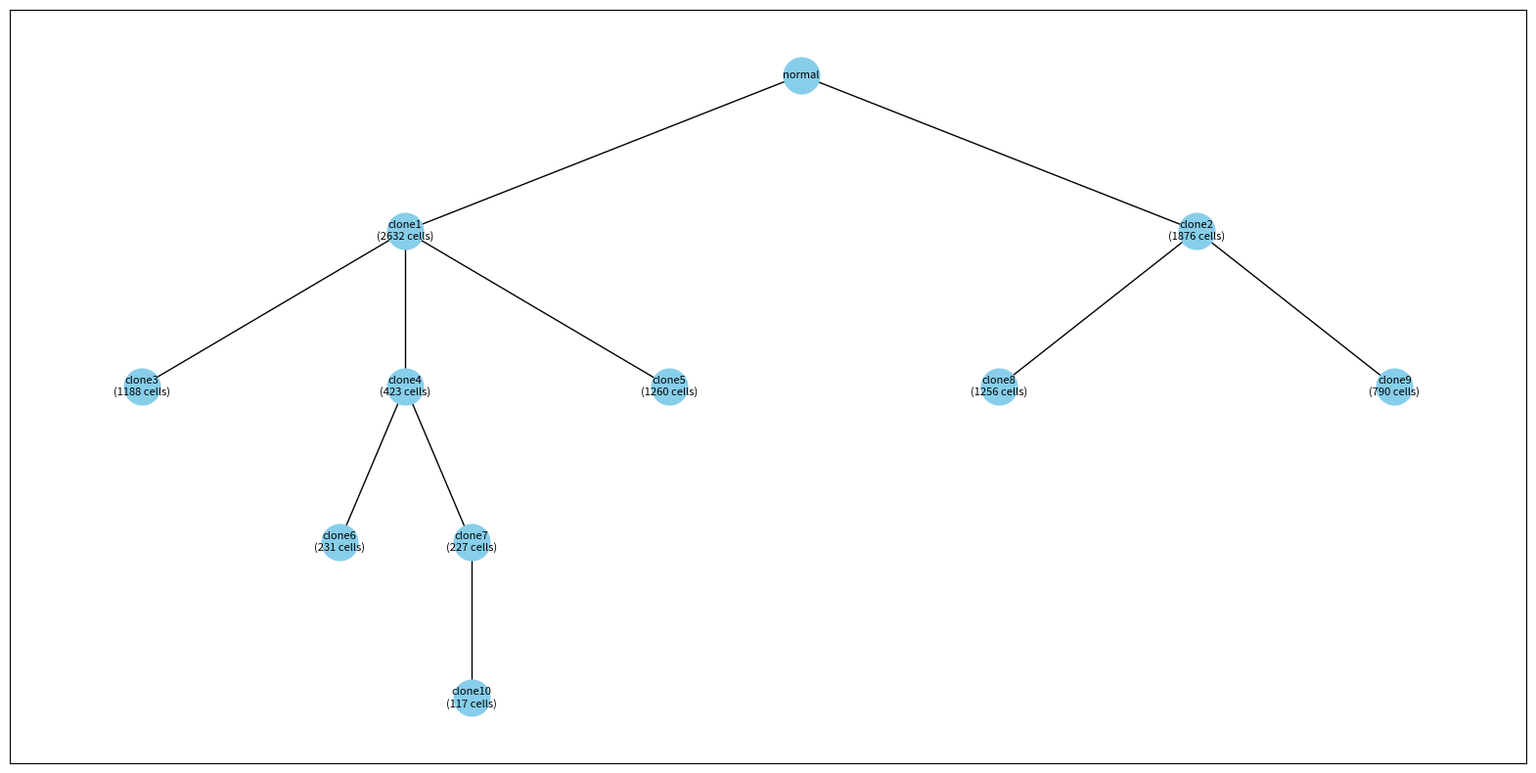

Recreate this plot in Python.
#!/usr/bin/env python3
# -*- coding: utf-8 -*-
"""
gen_tree.py - Generate phylogenetic trees using the Beta Splitting Model

This script implements a Beta Splitting Model for generating evolutionary trees
with variable numbers of children per node, using purely iterative approaches.
"""

import numpy as np
import random
import argparse
from collections import deque
import matplotlib.pyplot as plt
import networkx as nx
import json
import os

class TreeNode:
    def __init__(self, name):
        self.name = name
        self.children = []
        self.maternal_cnas = []
        self.paternal_cnas = []
        self.maternal_fasta = None
        self.paternal_fasta = None
        self.fasta = None
        self.maternal_fasta_length = 0
        self.paternal_fasta_length = 0
        self.parent = None
        self.ratio = None
        self.cell_no = None
        self.depth = None
        self.changes = []
        self.id = None
        self.edge_length = 0
        self.interval = None
        self.cna_status = None

    def to_dict(self):
        """Convert the TreeNode and its children to a dictionary iteratively."""
        result = {
            "name": self.name,
            "maternal_cnas": self.maternal_cnas,
            "paternal_cnas": self.paternal_cnas,
            "maternal_fasta": self.maternal_fasta,
            "paternal_fasta": self.paternal_fasta,
            "fasta": self.fasta,
            "maternal_fasta_length": self.maternal_fasta_length,
            "paternal_fasta_length": self.paternal_fasta_length,
            "ratio": self.ratio,
            "cell_no": self.cell_no,
            "depth": self.depth,
            "changes": self.changes,
            "id": self.id,
            "edge_length": self.edge_length,
            "interval": self.interval,
            "cna_status": self.cna_status,
            "children": []
        }
        
        # Process children iteratively
        for child in self.children:
            result["children"].append(child.to_dict())
        
        return result

    @staticmethod
    def from_dict(data, parent=None):
        """Restore a TreeNode from a dictionary iteratively."""
        node = TreeNode(data["name"])
        node.maternal_cnas = data.get("maternal_cnas", [])
        node.paternal_cnas = data.get("paternal_cnas", [])
        node.maternal_fasta = data.get("maternal_fasta", None)
        node.paternal_fasta = data.get("paternal_fasta", None)
        node.fasta = data.get("fasta", None)
        node.maternal_fasta_length = data.get("maternal_fasta_length", 0)
        node.paternal_fasta_length = data.get("paternal_fasta_length", 0)
        node.ratio = data.get("ratio", None)
        node.cell_no = data.get("cell_no", None)
        node.depth = data.get("depth", None)
        node.changes = data.get("changes", [])
        node.id = data.get("id", None)
        node.edge_length = data.get("edge_length", 0)
        node.interval = data.get("interval", None)
        node.cna_status = data.get("cna_status", None)
        node.parent = parent
        
        # Process children iteratively
        for child_data in data.get("children", []):
            child = TreeNode.from_dict(child_data, node)
            node.children.append(child)
        
        return node

def set_random_seed(seed):
    """Set random seed for reproducibility."""
    if seed is None:
        seed = int.from_bytes(os.urandom(4), byteorder="little")
    
    random.seed(seed)
    np.random.seed(seed)
    
    return seed

def draw_tree(node, pos=None, level=0, width=2., vert_gap=0.2, xcenter=0.5):
    """Calculate positions for drawing a tree iteratively"""
    if pos is None:
        pos = {}
    
    # Use a queue for breadth-first traversal
    queue = deque([(node, xcenter, 0, width)])
    
    while queue:
        current_node, x, curr_level, curr_width = queue.popleft()
        pos[current_node.name] = (x, 1 - curr_level * vert_gap)
        
        if current_node.children:
            child_count = len(current_node.children)
            dx = curr_width / child_count
            start_x = x - curr_width/2 + dx/2
            
            for i, child in enumerate(current_node.children):
                child_x = start_x + i * dx
                queue.append((child, child_x, curr_level + 1, dx))
    
    return pos

def draw_tree_to_pdf(tree, outfile):
    """Draw tree structure to a PDF file iteratively"""
    graph = nx.DiGraph()
    
    # Build graph iteratively
    queue = deque([tree])
    node_info = {}
    
    while queue:
        node = queue.popleft()
        graph.add_node(node.name)
        node_info[node.name] = node
        
        for child in node.children:
            graph.add_edge(node.name, child.name)
            queue.append(child)
    
    pos = draw_tree(tree)
    
    # Prepare node labels
    node_labels = {}
    for node_name in graph.nodes():
        node = node_info[node_name]
        if node.cell_no is not None:
            node_labels[node_name] = f"{node_name}\n({node.cell_no} cells)"
        else:
            node_labels[node_name] = node_name
    
    plt.figure(figsize=(20, 10))
    nx.draw_networkx_edges(graph, pos, arrows=False)
    nx.draw_networkx_nodes(graph, pos, node_size=700, node_color="skyblue")
    nx.draw_networkx_labels(graph, pos, labels=node_labels, font_size=8, font_color="black")
    
    plt.savefig(outfile, format="pdf", dpi=300, bbox_inches="tight")
    plt.close()

def cal_tree_depth(tree):
    """Calculate the depth of a tree iteratively"""
    if not tree:
        return 0
    
    max_depth = 0
    queue = deque([(tree, 0)])
    
    while queue:
        node, depth = queue.popleft()
        max_depth = max(max_depth, depth)
        
        for child in node.children:
            queue.append((child, depth + 1))
    
    return max_depth

def count_nodes(tree):
    """Count the total number of nodes in the tree iteratively"""
    if not tree:
        return 0
    
    count = 0
    queue = deque([tree])
    
    while queue:
        node = queue.popleft()
        count += 1
        queue.extend(node.children)
    
    return count

def update_depths(root):
    """Update depth values for all nodes iteratively"""
    if not root:
        return
    queue = deque([(root, 0)])
    
    while queue:
        node, depth = queue.popleft()
        node.depth = depth
        
        for child in node.children:
            queue.append((child, depth + 1))

def collect_all_nodes(root, mode=1):
    """Collect all nodes iteratively"""
    if not root:
        return []
    
    all_nodes = []
    queue = deque([root])
    
    while queue:
        node = queue.popleft()
        
        if mode == 0 and node.name == 'normal':
            pass
        else:
            all_nodes.append(node)
        
        queue.extend(node.children)
    
    return all_nodes

def generate_beta_splits(n_splits, alpha, beta):
    """Generate split points using Beta distribution"""
    return np.random.beta(alpha, beta, n_splits)

def determine_num_children(max_children, geometric_p=0.5):
    """Determine number of children for a node"""
    if max_children <= 2:
        return 2
    
    # Geometric distribution favors smaller values
    num = 2 + np.random.geometric(geometric_p) - 1 # P(k) = (1-p)^(k-1) * p for k=1,2,...
    return min(num, max_children)

# --- MODIFICATION START ---
# Simplified build_tree_beta_splitting to focus only on generating clones.
def build_tree_beta_splitting(num_clones, alpha, beta, max_children=3):
    """
    Build a tree using the Beta Splitting Model - completely iterative approach.
    This function's sole responsibility is to generate a tree with the target
    number of clones. It will always return a tree.

    Parameters:
    - num_clones: Target number of clones (excluding root)
    - alpha: Beta distribution alpha parameter
    - beta: Beta distribution beta parameter
    - max_children: Maximum children per node
    
    Returns:
    - Root node of the constructed tree
    """
    # Handle edge case of zero clones
    if num_clones == 0:
        root = TreeNode("normal")
        root.interval = [0.0, 1.0]
        root.id = 0
        root.depth = 0
        return root

    # Initialize root
    root = TreeNode("normal")
    root.interval = [0.0, 1.0]
    root.id = 0
    root.depth = 0
    
    # Generate branch lengths
    n_edges = num_clones * 2
    branch_lengths = np.random.exponential(1.0, n_edges)
    total_length = np.sum(branch_lengths)
    branch_lengths = branch_lengths / total_length if total_length > 0 else np.zeros(n_edges)
    
    # Track leaves and all nodes
    leaves = [root]
    all_nodes = [root]
    node_id = 0
    edge_idx = 0
    
    # Generate tree iteratively until the desired number of clones is reached
    while node_id < num_clones:
        if not leaves:
            # This case should ideally not be reached if num_children >= 2,
            # but as a safeguard, we break and let post-processing handle it.
            break

        # Select a leaf to split
        # Use Beta distribution to select which leaf
        if len(leaves) == 1:
            leaf_idx = 0
        else:
            selection_prob = np.random.beta(alpha, beta)
            leaf_idx = int(selection_prob * len(leaves))
            leaf_idx = min(leaf_idx, len(leaves) - 1)
        
        parent = leaves.pop(leaf_idx)
        
        # Determine number of children
        remaining_to_create = num_clones - node_id
        # We need to create at least one child to make progress.
        # The parent node will be replaced by its children in the leaves list.
        # If we create C children, we use up 1 leaf and add C leaves. Net change: C-1.
        # We also create C new clones.
        
        # Decide how many children this node will have
        num_children = determine_num_children(max_children)
        # Ensure we don't create vastly more clones than needed.
        # If we need 3 clones, and num_children is 4, we should cap it at 3.
        num_children = min(num_children, remaining_to_create)
        # We must have at least 2 children to split, unless we are at the very end
        # and only one clone is left to be created. But even then, a split implies >= 2 branches.
        # Let's enforce at least 2 children, unless that would exceed the total clone count.
        if remaining_to_create > 1:
            num_children = max(2, num_children)
        else: # remaining_to_create is 1
            num_children = 2 # Create two children, but we will only label one as a new clone ID
                             # This is a modeling choice. A simpler way is to just create one.
                             # Let's stick to the logic that a split creates >= 2 children.
                             # The loop condition `while node_id < num_clones` will handle termination.
        
        # Generate split points
        if num_children == 2:
            split_points = [np.random.beta(alpha, beta)]
        else:
            raw_splits = generate_beta_splits(num_children - 1, alpha, beta)
            split_points = sorted(raw_splits)
        
        # Create children based on split points
        start, end = parent.interval
        interval_size = end - start
        
        abs_splits = [start + sp * interval_size for sp in split_points]
        boundaries = [start] + abs_splits + [end]
        
        # Create child nodes
        for i in range(num_children):
            if node_id >= num_clones:
                break

            node_id += 1
            child = TreeNode(f"clone{node_id}")
            child.interval = [boundaries[i], boundaries[i + 1]]
            child.parent = parent
            child.id = node_id
            
            # Assign branch length
            if edge_idx < len(branch_lengths):
                child.edge_length = branch_lengths[edge_idx]
                edge_idx += 1
            else:
                child.edge_length = np.random.exponential(0.1) # Assign a small random length if we run out
            
            parent.children.append(child)
            all_nodes.append(child)
            leaves.append(child)
    
    # Update all depths once at the end
    update_depths(root)
    
    return root

def balance_tree(root, balance_factor=0.8):
    """
    Balance the tree by redistributing nodes across depths.
    This version is less aggressive and avoids excessive pruning.
    
    Parameters:
    - root: Root of the tree
    - balance_factor: How strongly to enforce balance (0-1)
    """
    if balance_factor <= 0 or not root.children:
        return
    
    # Collect all nodes and their depths
    all_nodes = collect_all_nodes(root, mode=1)
    
    if len(all_nodes) <= 2:
        return
    
    # Calculate depth statistics
    depths = [node.depth for node in all_nodes if node.depth is not None]
    if not depths: return

    avg_depth = np.mean(depths)
    std_depth = np.std(depths)
    
    # Identify nodes that are too deep
    # A high balance_factor means less pruning
    threshold = avg_depth + std_depth * (1 / (balance_factor + 0.01))
    
    nodes_to_prune = []
    queue = deque([root])
    while queue:
        node = queue.popleft()
        
        # A node is a candidate for pruning if it's a leaf, too deep, and its parent has other children
        if not node.children and node.depth > threshold and node.parent and len(node.parent.children) > 1:
            nodes_to_prune.append(node)
        else:
            queue.extend(node.children)
    
    for node in nodes_to_prune:
        if node.parent:
            node.parent.children.remove(node)

    # Update depths after pruning
    update_depths(root)

def assign_cells_proportional(root, total_cells):
    """
    Assign cells to all nodes proportionally to their interval size.
    
    Parameters:
    - root: Root of the tree
    - total_cells: Total number of cells to distribute
    """
    # We only assign cells to clone nodes (not the normal root)
    clone_nodes = collect_all_nodes(root, mode=0)
    if not clone_nodes:
        if root.name == "normal": # If only root exists
             root.cell_no = total_cells
        return

    # Calculate weights based on interval size and depth
    weights = []
    for node in clone_nodes:
        interval_size = node.interval[1] - node.interval[0]
        # Give slight preference to deeper nodes (more evolved)
        depth_weight = 1.0 + node.depth * 0.1
        weight = interval_size * depth_weight
        weights.append(weight)
    
    total_weight = sum(weights)
    
    if total_weight == 0: # Avoid division by zero if all weights are 0
        # Assign cells equally
        for i, node in enumerate(clone_nodes):
            node.cell_no = total_cells // len(clone_nodes)
        # Distribute remainder
        for i in range(total_cells % len(clone_nodes)):
            clone_nodes[i].cell_no += 1
        return

    # Distribute cells
    assigned_cells = 0
    for i, node in enumerate(clone_nodes):
        proportion = weights[i] / total_weight
        cell_count = max(1, int(proportion * total_cells)) # Ensure every clone gets at least one cell
        node.cell_no = cell_count
        assigned_cells += cell_count
    
    # Distribute remaining/reclaim excess cells to match total_cells
    difference = total_cells - assigned_cells
    if difference > 0:
        # Distribute remaining cells one by one to nodes with largest weights
        sorted_nodes = sorted(zip(weights, clone_nodes), key=lambda x: x[0], reverse=True)
        for i in range(difference):
            sorted_nodes[i % len(sorted_nodes)][1].cell_no += 1
    elif difference < 0:
        # Reclaim excess cells one by one from nodes with more than 1 cell
        sorted_nodes = sorted(clone_nodes, key=lambda n: n.cell_no, reverse=True)
        for i in range(abs(difference)):
            node_to_reduce = sorted_nodes[i % len(sorted_nodes)]
            if node_to_reduce.cell_no > 1:
                node_to_reduce.cell_no -= 1

def generate_tree_beta(cell_num=1000, num_clones=10, alpha=10.0, beta=10.0, 
                      treedepth=4, treedepthsigma=0.5, max_children=3, 
                      balance_factor=0.8, seed=None):
    """
    Generate a random tree using the Beta Splitting Model, ensuring a tree is always produced.
    This function is robust and avoids recursion errors.

    Parameters are the same as before.
    
    Returns:
    - Root node of the generated tree
    """
    # Set random seed for reproducibility
    if seed is not None:
        set_random_seed(seed)
    
    max_attempts = 20
    best_tree = None
    best_depth_diff = float('inf')
    
    for attempt in range(max_attempts):
        try:
            # Step 1: Generate a tree with the exact number of clones.
            # This function is now guaranteed to return a tree.
            root = build_tree_beta_splitting(
                num_clones=num_clones,
                alpha=alpha,
                beta=beta,
                max_children=max_children
            )
            
            # Step 2: Apply balancing if requested.
            # Note: Balancing might prune nodes and reduce the clone count.
            if balance_factor > 0:
                balance_tree(root, balance_factor)
            
            # Step 3: Check if the tree is still valid (e.g., has enough clones).
            final_clones = collect_all_nodes(root, mode=0)
            if len(final_clones) < num_clones * 0.5: # Allow for some pruning, but not too much
                continue
            
            # Step 4: Evaluate the tree based on depth.
            actual_depth = cal_tree_depth(root)
            depth_diff = abs(actual_depth - treedepth)
            
            # If this is the best tree so far (closest to target depth), save it.
            if depth_diff < best_depth_diff:
                best_depth_diff = depth_diff
                best_tree = root

            # If we find a "perfect" tree, we can stop early.
            if depth_diff <= treedepthsigma:
                break
                
        except Exception as e:
            import traceback
            traceback.print_exc()
            continue
    
    # After all attempts, if best_tree is still None, it means all attempts failed validation.
    # We must generate a fallback tree.
    if best_tree is None:
        best_tree = build_tree_beta_splitting(
            num_clones=num_clones,
            alpha=alpha,
            beta=beta,
            max_children=max_children
        )
        # Avoid balancing on the fallback tree to ensure clone count.
    
    # Final Step: Assign cells to the chosen tree.
    assign_cells_proportional(best_tree, cell_num)
    
    return best_tree

def load_tree_from_newick(newick_string, cell_num=1000):
    """
    Load a tree from Newick format string and prepare it for use.
    Performs the same post-processing as generate_tree_beta:
    - Updates depths
    - Assigns cells proportionally
    
    Parameters:
    - newick_string: Newick format string (e.g., "((clone4)clone1,...)normal;")
    - cell_num: Total number of cells to distribute
    
    Returns:
    - Root node of the loaded tree
    """
    
    def parse_newick_iterative(newick_str):
        """Parse Newick format string iteratively to build tree"""
        # Remove trailing semicolon and whitespace
        newick_str = newick_str.strip().rstrip(';').strip()
        
        if not newick_str:
            raise ValueError("Empty Newick string")
        
        # Stack to track current path: (node, start_position)
        stack = []
        root = None
        current_node = None
        i = 0
        
        while i < len(newick_str):
            char = newick_str[i]
            
            if char == '(':
                # Start a new internal node (parent)
                # We'll set its name later when we encounter it after ')'
                new_node = TreeNode("")  # Placeholder name
                
                if current_node is not None:
                    new_node.parent = current_node
                    current_node.children.append(new_node)
                
                stack.append(current_node)
                current_node = new_node
                
                if root is None:
                    root = new_node
                
                i += 1
                
            elif char == ')':
                # End of children list, next comes the parent's name
                if not stack:
                    raise ValueError("Unbalanced parentheses in Newick string")
                
                # Move back to parent
                parent = stack.pop()
                
                # Read the node name and optional branch length
                i += 1
                name_start = i
                while i < len(newick_str) and newick_str[i] not in '(),;:':
                    i += 1
                
                name = newick_str[name_start:i].strip()
                if name:
                    current_node.name = name
                else:
                    # If no name provided, generate one
                    current_node.name = f"internal_{id(current_node)}"
                
                # Check for branch length
                if i < len(newick_str) and newick_str[i] == ':':
                    i += 1
                    length_start = i
                    while i < len(newick_str) and newick_str[i] not in '(),;':
                        i += 1
                    try:
                        current_node.edge_length = float(newick_str[length_start:i])
                    except ValueError:
                        current_node.edge_length = 0.0
                else:
                    current_node.edge_length = 0.0
                
                current_node = parent
                
            elif char == ',':
                # Sibling separator
                i += 1
                
            elif char in ' \t\n\r':
                # Skip whitespace
                i += 1
                
            else:
                # Read a leaf node name
                name_start = i
                while i < len(newick_str) and newick_str[i] not in '(),;:':
                    i += 1
                
                name = newick_str[name_start:i].strip()
                if not name:
                    raise ValueError("Empty node name encountered")
                
                leaf_node = TreeNode(name)
                
                # Check for branch length
                if i < len(newick_str) and newick_str[i] == ':':
                    i += 1
                    length_start = i
                    while i < len(newick_str) and newick_str[i] not in '(),;':
                        i += 1
                    try:
                        leaf_node.edge_length = float(newick_str[length_start:i])
                    except ValueError:
                        leaf_node.edge_length = 0.0
                else:
                    leaf_node.edge_length = 0.0
                
                if current_node is not None:
                    leaf_node.parent = current_node
                    current_node.children.append(leaf_node)
                else:
                    # This is a single-node tree
                    root = leaf_node
                    current_node = leaf_node
        
        if not root:
            raise ValueError("Failed to parse Newick string")
        
        return root
    
    # Parse the Newick string
    root = parse_newick_iterative(newick_string)
    
    # Assign intervals based on tree structure
    # Use a simple approach: divide [0,1] among siblings proportionally
    def assign_intervals(node, start=0.0, end=1.0):
        """Assign intervals to nodes based on their position in the tree"""
        node.interval = [start, end]
        
        if not node.children:
            return
        
        # Divide the interval equally among children
        interval_size = end - start
        child_count = len(node.children)
        child_width = interval_size / child_count
        
        for i, child in enumerate(node.children):
            child_start = start + i * child_width
            child_end = child_start + child_width
            assign_intervals(child, child_start, child_end)
    
    assign_intervals(root)
    
    # Assign node IDs
    node_id = 0
    queue = deque([root])
    while queue:
        node = queue.popleft()
        node.id = node_id
        node_id += 1
        queue.extend(node.children)
    
    # Update depths for all nodes
    update_depths(root)
    
    # Assign cells proportionally to all clone nodes
    assign_cells_proportional(root, cell_num)
    
    return root

def save_tree_to_file(root, filename):
    """Save the tree to a file in JSON format."""
    def convert_numpy(obj):
        """Convert numpy types to Python types"""
        if isinstance(obj, (np.int64, np.int32)):
            return int(obj)
        elif isinstance(obj, (np.float64, np.float32)):
            return float(obj)
        elif isinstance(obj, np.ndarray):
            return obj.tolist()
        elif isinstance(obj, dict):
            return {key: convert_numpy(value) for key, value in obj.items()}
        elif isinstance(obj, list):
            return [convert_numpy(item) for item in obj]
        return obj
    
    tree_dict = root.to_dict()
    tree_dict = convert_numpy(tree_dict)
    
    with open(filename, "w") as file:
        json.dump(tree_dict, file, indent=4)

def load_tree_from_file(filename):
    """Load the tree from a JSON file."""
    with open(filename, "r") as file:
        data = json.load(file)
        return TreeNode.from_dict(data)

def tree_to_newick(node):
    """Convert tree to Newick format iteratively"""
    # Build tree representation bottom-up
    node_strings = {}
    
    # Process nodes in post-order (children before parents)
    stack = [(node, False)]
    processed = set()
    
    while stack:
        current, visited = stack.pop()
        
        if visited or not current.children:
            # Process this node
            if not current.children:
                result = current.name
            else:
                child_strs = [node_strings[child.name] for child in current.children if child.name in node_strings]
                result = f"({','.join(child_strs)}){current.name}"
            
            # Add edge length if available and non-zero
            if current.parent: # Root has no parent, so no incoming edge length
                result += f":{current.edge_length:.6f}"

            node_strings[current.name] = result
            processed.add(current.name)
        else:
            # Push current node back to process after children
            stack.append((current, True))
            # Push children
            for child in reversed(current.children):
                if child.name not in processed:
                    stack.append((child, False))
    
    # The Newick format for the root itself might not include its own name if it's the ancestor
    # Let's adjust for the standard where the root might be implicit or explicit.
    final_str = node_strings[node.name]
    if not node.children:
        return f"{node.name}:{node.cell_no};"
    
    # For a tree, the final string is just the root's representation + semicolon
    return final_str + ";"


def main():
    """Main function to parse arguments and generate the tree"""
    parser = argparse.ArgumentParser(
        description='Generate phylogenetic trees using the Beta Splitting Model'
    )
    
    parser.add_argument('-c', '--cell-num', type=int, default=10000,
                        help='Total number of cells (default: 10000)')
    parser.add_argument('-n', '--num-clones', type=int, default=10,
                        help='Number of clones excluding normal (default: 10)')
    parser.add_argument('-B', '--Beta', type=float, default=10.0,
                        help='Beta parameter (higher = more balanced) (default: 10.0)')
    parser.add_argument('-A', '--Alpha', type=float, default=10.0,
                        help='Alpha parameter (higher = more balanced) (default: 10.0)')
    parser.add_argument('-G', '--treedepth', type=float, default=4,
                        help='Target tree depth (default: 4)')
    parser.add_argument('-K', '--treedepthsigma', type=float, default=0.5,
                        help='Tree depth tolerance (default: 0.5)')
    parser.add_argument('-M', '--max-children', type=int, default=3,
                        help='Maximum children per node (default: 3)')
    parser.add_argument('-b', '--balance', type=float, default=0.8,
                        help='Balance factor 0-1 (0=no balance) (default: 0.8)')
    parser.add_argument('-o', '--output', type=str, default='tree',
                        help='Output file prefix (default: "tree")')
    parser.add_argument('-s', '--seed', type=int, default=None,
                        help='Random seed for reproducibility')
    
    args = parser.parse_args()
    
    # Set random seed
    actual_seed = set_random_seed(args.seed)
    
    # Generate tree
    root = generate_tree_beta(
        cell_num=args.cell_num,
        num_clones=args.num_clones,
        alpha=args.Alpha,
        beta=args.Beta,
        treedepth=args.treedepth,
        treedepthsigma=args.treedepthsigma,
        max_children=args.max_children,
        balance_factor=args.balance,
        seed=actual_seed
    )
    
    # Save outputs
    save_tree_to_file(root, f"{args.output}.json")
    draw_tree_to_pdf(root, f"{args.output}.pdf")
    
    # Generate statistics
    all_nodes = collect_all_nodes(root, mode=1)
    clone_nodes = collect_all_nodes(root, mode=0)
    leaves = [n for n in all_nodes if not n.children]
    
    # Depth distribution
    depths = {}
    for node in all_nodes:
        d = node.depth if node.depth is not None else 0
        depths[d] = depths.get(d, 0) + 1
    
    # Save Newick format
    with open(f"{args.output}.newick", "w") as f:
        f.write(tree_to_newick(root))
    
    # Save metadata
    with open(f"{args.output}_metadata.txt", "w") as f:
        f.write(f"Random seed: {actual_seed}\n")
        f.write(f"Alpha: {args.Alpha}\n")
        f.write(f"Beta: {args.Beta}\n")
        f.write(f"Target number of clones: {args.num_clones}\n")
        f.write(f"Actual number of clones: {len(clone_nodes)}\n")
        f.write(f"Balance factor: {args.balance}\n")
        f.write(f"Target tree depth: {args.treedepth}\n")
        f.write(f"Actual tree depth: {cal_tree_depth(root)}\n")
        f.write(f"Leaf nodes: {len(leaves)}\n")
        f.write(f"Total nodes: {len(all_nodes)}\n")
        f.write(f"Max children: {args.max_children}\n")
    
    print(f"\nFiles saved:")
    print(f"  - {args.output}.json")
    print(f"  - {args.output}.pdf")
    print(f"  - {args.output}.newick")
    print(f"  - {args.output}_metadata.txt")
    print(f"\nTo reproduce this exact tree, use the command-line argument: -s {actual_seed}")
    
    return root

if __name__ == "__main__":
    main()
